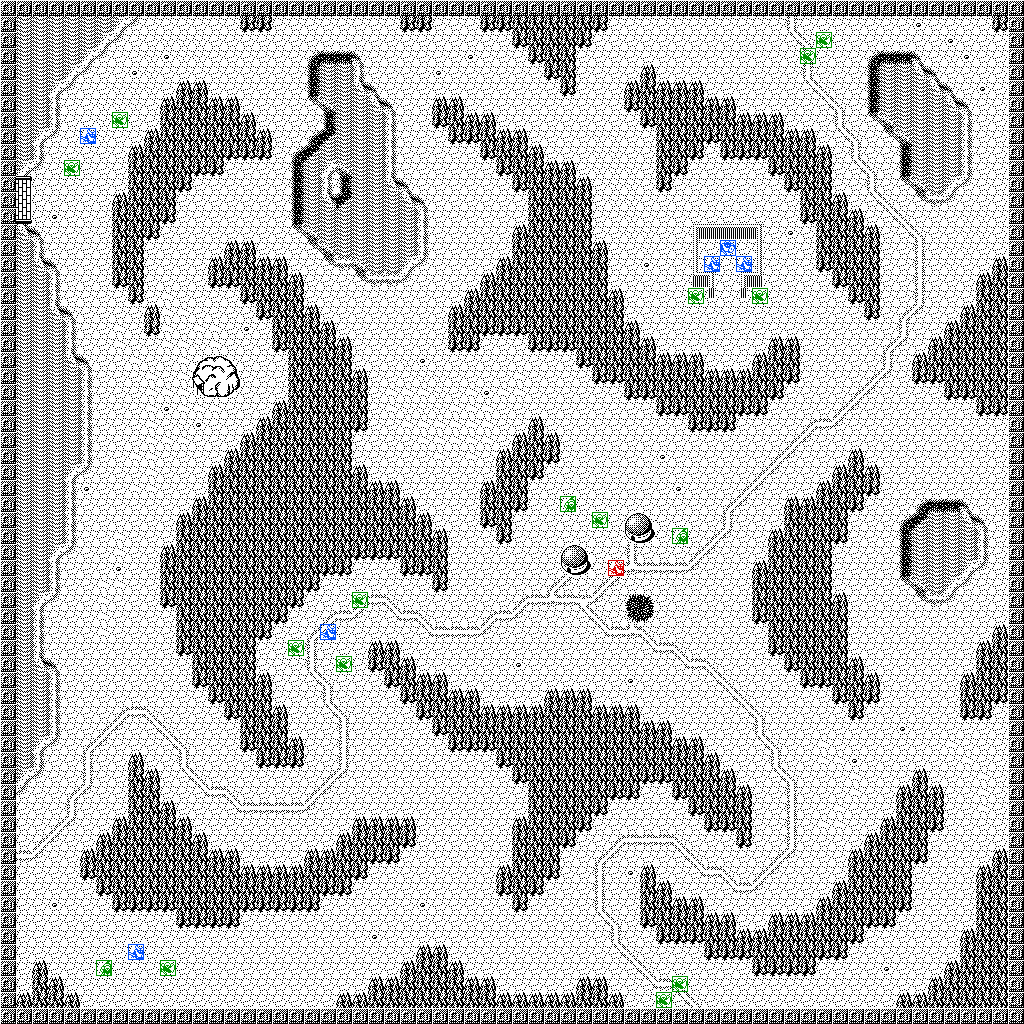

The data file committed next to this chart (first rows):
0, 0, 0, 0, 0, 0, 0, 0, 0, 0, 0, 0, 0, 0, 0, 0, 0, 0, 0, 0, 0, 0, 0, 0
0, 56, 56, 56, 56, 56, 56, 57, 29, 1, 1, 1, 1, 1, 1, 63, 63, 1, 1, 1, 1, 1, 1, 1
0, 56, 56, 56, 56, 56, 57, 29, 1, 1, 3, 3, 3, 1, 1, 1, 1, 1, 1, 1, 1, 1, 1, 1
0, 56, 56, 56, 56, 57, 29, 1, 1, 3, 4, 3, 3, 1, 1, 1, 1, 1, 1, 26, 54, 54, 27, 1
0, 56, 56, 56, 57, 29, 1, 1, 4, 3, 1, 1, 1, 1, 1, 1, 1, 1, 1, 52, 56, 56, 53, 1
0, 56, 56, 57, 29, 1, 1, 3, 3, 3, 1, 61, 61, 1, 1, 1, 1, 1, 1, 52, 56, 56, 58, 27
0, 56, 56, 53, 1, 1, 3, 3, 3, 1, 61, 62, 62, 61, 61, 1, 1, 1, 1, 28, 59, 56, 56, 58
0, 56, 56, 53, 1, 1, 3, 3, 1, 1, 62, 62, 62, 62, 62, 61, 1, 1, 1, 1, 52, 56, 56, 56
0, 56, 57, 29, 1, 1, 3, 1, 1, 61, 62, 62, 62, 62, 62, 62, 61, 1, 1, 26, 60, 56, 56, 56
0, 56, 53, 1, 1, 1, 1, 1, 61, 62, 62, 62, 62, 62, 63, 63, 63, 1, 26, 60, 56, 56, 56, 56
0, 57, 29, 1, 1, 1, 1, 1, 62, 62, 62, 62, 63, 63, 1, 1, 1, 1, 52, 56, 57, 59, 56, 56
0, 41, 1, 1, 1, 1, 1, 1, 62, 62, 62, 63, 1, 1, 1, 1, 1, 1, 52, 56, 53, 52, 56, 56
0, 44, 1, 1, 1, 1, 1, 61, 62, 62, 62, 1, 1, 1, 1, 1, 1, 1, 52, 56, 58, 60, 56, 56
0, 47, 1, 4, 1, 1, 1, 62, 62, 62, 63, 1, 1, 1, 1, 1, 1, 1, 52, 56, 56, 56, 56, 56
0, 58, 27, 1, 1, 1, 1, 62, 62, 63, 1, 1, 1, 1, 1, 1, 1, 1, 28, 59, 56, 56, 56, 56
0, 56, 53, 1, 1, 1, 1, 62, 62, 1, 1, 1, 1, 1, 61, 61, 1, 1, 1, 28, 59, 56, 56, 56
0, 56, 58, 27, 1, 1, 1, 62, 62, 1, 1, 1, 1, 61, 62, 62, 61, 61, 1, 1, 28, 55, 59, 56
0, 56, 56, 53, 1, 1, 1, 63, 62, 1, 1, 1, 1, 63, 63, 62, 62, 62, 61, 1, 1, 1, 28, 55
0, 56, 56, 53, 1, 1, 1, 1, 63, 1, 2, 1, 1, 1, 1, 63, 62, 62, 62, 1, 1, 1, 1, 1
0, 56, 56, 58, 27, 1, 1, 1, 1, 61, 2, 2, 1, 1, 1, 1, 63, 62, 62, 61, 1, 1, 1, 1
0, 56, 56, 56, 53, 1, 1, 2, 1, 63, 2, 1, 2, 2, 1, 4, 1, 62, 62, 62, 61, 1, 1, 1
0, 56, 56, 56, 53, 1, 1, 2, 1, 1, 2, 2, 3, 2, 1, 1, 1, 63, 62, 62, 62, 61, 1, 1
0, 56, 56, 56, 58, 27, 1, 1, 2, 1, 1, 2, 121, 122, 123, 1, 1, 1, 62, 62, 62, 62, 1, 1
0, 56, 56, 56, 56, 53, 1, 1, 1, 2, 1, 2, 120, 78, 124, 1, 1, 1, 62, 62, 62, 62, 61, 1
0, 56, 56, 56, 56, 53, 1, 1, 1, 2, 2, 2, 127, 126, 125, 1, 1, 1, 62, 62, 62, 62, 62, 1
0, 56, 56, 56, 56, 53, 1, 1, 1, 2, 4, 2, 2, 2, 1, 1, 1, 61, 62, 62, 62, 62, 62, 1
0, 56, 56, 56, 56, 53, 1, 1, 1, 2, 1, 3, 4, 1, 1, 1, 61, 62, 62, 62, 62, 62, 63, 1
0, 56, 56, 56, 56, 53, 1, 1, 1, 2, 2, 2, 1, 1, 1, 61, 62, 62, 62, 62, 62, 62, 1, 1
0, 56, 56, 56, 56, 53, 1, 1, 2, 2, 1, 1, 1, 1, 61, 62, 62, 62, 62, 62, 62, 62, 1, 1
0, 56, 56, 56, 57, 29, 1, 1, 1, 2, 1, 1, 1, 61, 62, 62, 62, 62, 62, 62, 62, 62, 61, 1
0, 56, 56, 56, 53, 4, 1, 1, 2, 2, 1, 1, 1, 62, 62, 62, 62, 62, 62, 62, 62, 62, 62, 61
0, 56, 56, 56, 53, 1, 1, 1, 1, 1, 1, 1, 61, 62, 62, 62, 62, 62, 62, 62, 62, 62, 62, 62
0, 56, 56, 56, 53, 1, 1, 1, 1, 1, 1, 61, 62, 62, 62, 62, 62, 62, 62, 62, 62, 62, 62, 62
0, 56, 56, 56, 53, 1, 1, 2, 1, 1, 1, 62, 62, 62, 62, 62, 62, 62, 62, 62, 62, 62, 62, 62
0, 56, 56, 57, 29, 1, 1, 2, 1, 1, 61, 62, 62, 62, 62, 62, 62, 62, 62, 62, 62, 62, 63, 63
0, 56, 56, 53, 1, 1, 1, 4, 1, 1, 62, 62, 62, 62, 62, 62, 62, 62, 62, 62, 63, 63, 1, 1
0, 56, 56, 53, 1, 1, 2, 2, 1, 1, 62, 62, 62, 62, 62, 62, 62, 62, 62, 63, 1, 1, 1, 1
0, 56, 57, 29, 1, 1, 2, 1, 1, 1, 63, 62, 62, 62, 62, 62, 62, 62, 63, 1, 1, 1, 9, 10
0, 56, 53, 1, 1, 1, 2, 1, 1, 1, 1, 62, 62, 62, 62, 62, 62, 63, 1, 1, 9, 10, 15, 1
0, 56, 53, 1, 1, 1, 2, 1, 1, 1, 1, 62, 62, 62, 62, 62, 63, 1, 1, 9, 15, 1, 1, 1
0, 56, 53, 1, 1, 1, 1, 1, 1, 1, 1, 63, 62, 62, 62, 62, 1, 1, 1, 12, 1, 1, 1, 61
0, 56, 58, 27, 1, 1, 1, 1, 1, 1, 1, 1, 62, 62, 62, 62, 1, 1, 1, 12, 1, 1, 1, 63
0, 56, 56, 53, 1, 1, 1, 1, 1, 1, 1, 1, 63, 62, 62, 62, 61, 1, 1, 16, 13, 1, 1, 1
0, 56, 56, 53, 1, 1, 1, 1, 1, 1, 1, 1, 1, 63, 62, 62, 62, 1, 1, 1, 12, 1, 1, 1
0, 56, 56, 53, 1, 1, 1, 9, 10, 13, 1, 1, 1, 1, 63, 62, 62, 61, 1, 1, 16, 13, 1, 1
0, 56, 56, 53, 1, 1, 9, 15, 1, 16, 13, 1, 1, 1, 1, 62, 62, 62, 1, 1, 1, 12, 1, 1
0, 56, 57, 29, 1, 9, 15, 1, 1, 1, 16, 13, 1, 1, 1, 63, 62, 62, 61, 1, 1, 12, 1, 1
0, 56, 53, 1, 1, 12, 1, 1, 61, 1, 1, 12, 1, 1, 1, 1, 63, 63, 63, 1, 1, 12, 1, 1
0, 57, 29, 1, 1, 12, 1, 1, 62, 61, 1, 16, 13, 1, 1, 1, 1, 1, 1, 1, 9, 15, 1, 1
0, 29, 1, 1, 9, 15, 1, 1, 62, 62, 1, 1, 16, 10, 13, 1, 1, 1, 1, 9, 15, 1, 1, 1
0, 1, 1, 1, 12, 1, 1, 1, 62, 62, 61, 1, 1, 1, 16, 10, 10, 10, 10, 15, 1, 1, 1, 1
0, 1, 1, 9, 15, 1, 1, 61, 62, 62, 62, 61, 1, 1, 1, 1, 1, 1, 1, 1, 1, 1, 61, 61
0, 1, 9, 15, 1, 1, 61, 62, 62, 62, 62, 62, 61, 1, 1, 1, 1, 1, 1, 1, 1, 61, 62, 62
0, 10, 15, 1, 1, 61, 62, 62, 62, 62, 62, 62, 62, 61, 61, 1, 1, 1, 1, 61, 61, 62, 62, 63
0, 1, 1, 1, 1, 63, 62, 62, 62, 62, 62, 62, 62, 62, 62, 61, 61, 61, 61, 62, 62, 62, 63, 1
0, 1, 1, 1, 1, 1, 63, 62, 62, 62, 62, 62, 62, 62, 62, 62, 62, 62, 62, 62, 63, 63, 1, 1
0, 1, 1, 4, 1, 1, 1, 63, 63, 63, 63, 62, 62, 62, 62, 63, 63, 63, 63, 63, 1, 1, 1, 1
0, 1, 1, 1, 1, 1, 1, 1, 1, 1, 1, 63, 63, 63, 63, 1, 1, 1, 1, 1, 1, 1, 1, 1
0, 1, 1, 1, 1, 1, 1, 1, 1, 1, 1, 1, 1, 1, 1, 1, 1, 1, 1, 1, 1, 1, 1, 4
0, 1, 1, 1, 1, 1, 1, 1, 1, 1, 1, 1, 1, 1, 1, 1, 1, 1, 1, 1, 1, 1, 1, 1
0, 1, 61, 1, 1, 1, 1, 1, 1, 1, 1, 1, 1, 1, 1, 1, 1, 1, 1, 1, 1, 1, 1, 1
... 3 more rows
